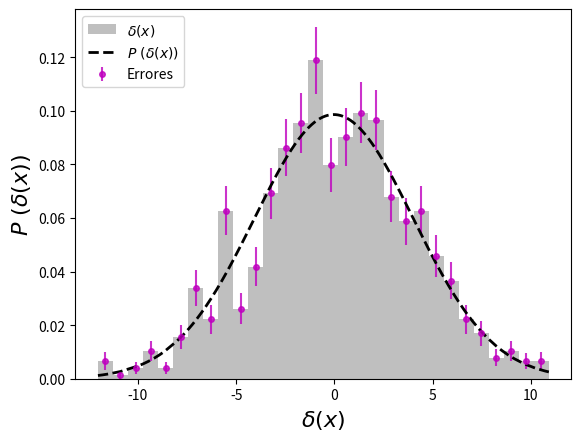

Recreate this plot in Python.
import numpy as np
import matplotlib.pyplot as plt

plt.close('all')

N1 = int(1e3)
N2 = int(1e2)

P = 10
L = 100

omega_i = np.random.uniform(0, 1, N2)
m = np.linspace(1, N2, N2)
k = 2*m*np.pi/100
theta = np.random.random(N2)*2.*np.pi
delta_k = np.sqrt(- P*np.log(omega_i))*np.exp(1j*theta)

x_i = np.random.uniform(0, 1, N1)*L
delta_x = np.zeros(N1)

for i in range(N1):
    delta_x[i] = (1/np.sqrt(L))*np.sum(2*np.real(delta_k*np.exp(1j*k*x_i[i])))

delta_x = np.array(sorted(delta_x))

y, x, z = plt.hist(delta_x, bins = 30, density = True, color = 'grey', alpha = 0.5, label = r'$\delta(x)$')
# Altura histograma, ambos lados de las barras

bincenters = 0.5*(x[1:]+x[:-1])

density = np.array([])

for i in range(1, len(x)):
    inside = len(np.where((delta_x > x[i-1]) & (delta_x < x[i]))[0])
    density = np.append(density, inside)


def Gaussian(x, x0, sigma):
    return (1./np.sqrt(2.*np.pi*sigma**2))*np.exp(-(x-x0)**2/(2.*sigma**2))

sigma_x = np.std(delta_x)
mean_x = np.mean(delta_x)


Gauss = Gaussian(delta_x, mean_x, sigma_x)  

mean_x2 = np.mean(delta_x**2)
analytic_mean = 2*(1/L)*np.sum(np.absolute(delta_k)**2)

nonzero = np.where(density != 0)
error = np.zeros(len(y))
error[nonzero] = y[nonzero]/np.sqrt(density[nonzero])

plt.errorbar(bincenters, y, color = 'm', ls = '', yerr = error,fmt='.',ms=8,label = 'Errores',alpha=0.8)
plt.plot(delta_x, Gauss, 'k--',linewidth=2, label = r'$P \ (\delta(x))$')
plt.xlabel(r'$\delta(x)$', fontsize = 16)
plt.ylabel(r'$P \ (\delta(x))$', fontsize = 16)
plt.legend(loc='upper left')
plt.show()

